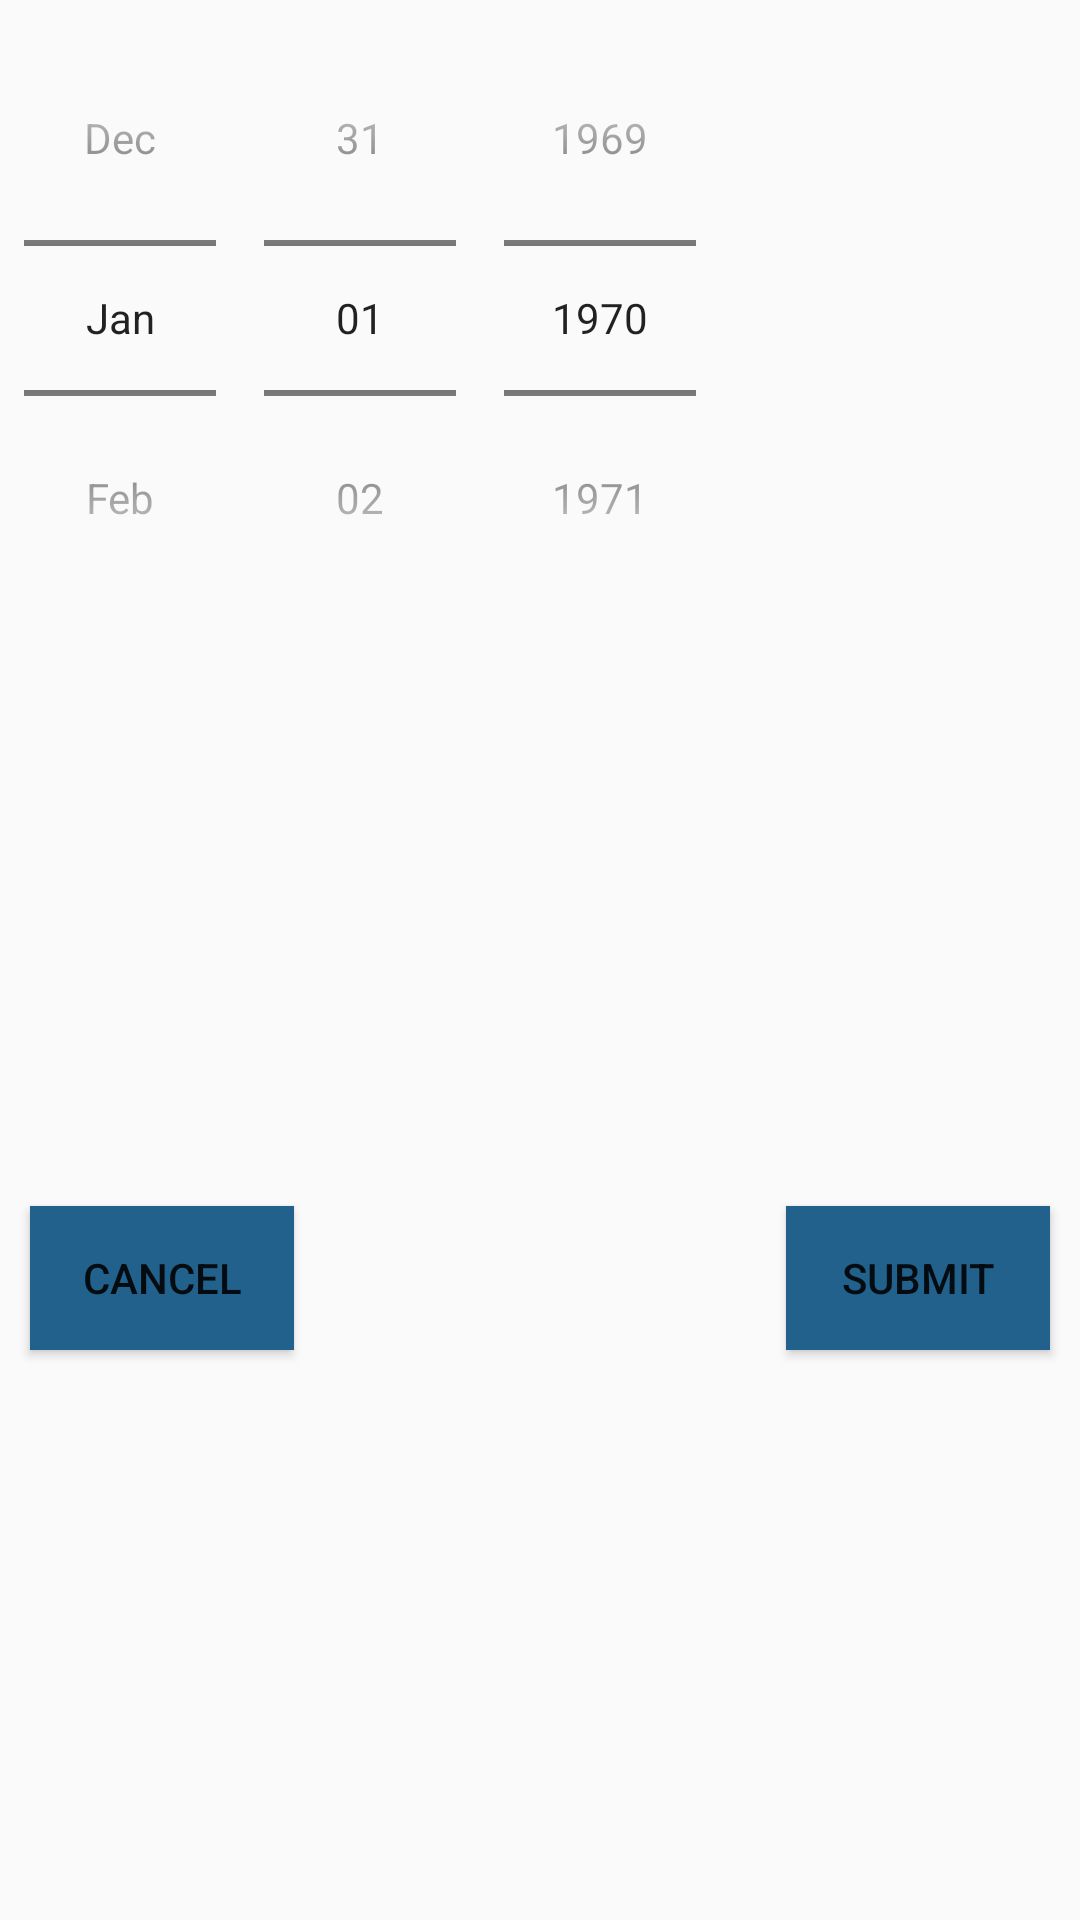

This screen was rendered from an Android layout file. Write that file and the resources it references.
<!-- AndroidManifest.xml: application theme AppTheme -->
<!-- res/layout/date_picker.xml -->
<?xml version="1.0" encoding="utf-8"?>
<androidx.constraintlayout.widget.ConstraintLayout
    xmlns:android="http://schemas.android.com/apk/res/android"
    android:layout_width="wrap_content"
    android:layout_height="wrap_content"
    xmlns:app="http://schemas.android.com/apk/res-auto">


    <DatePicker
        android:id="@+id/datePicker"
        android:layout_width="wrap_content"
        android:layout_height="wrap_content"
        android:calendarViewShown="false"
        android:datePickerMode="spinner"
        app:layout_constraintTop_toTopOf="parent"
        app:layout_constraintStart_toStartOf="parent"/>

    <Button
        android:layout_width="wrap_content"
        android:layout_height="wrap_content"
        android:id="@+id/submitButton"
        android:text="Submit"
        android:layout_margin="10dp"
        android:background="@color/colorAccent"
        app:layout_constraintEnd_toEndOf="parent"
        app:layout_constraintBottom_toBottomOf="parent"
        app:layout_constraintTop_toBottomOf="@id/datePicker"/>

    <Button
        android:id="@+id/cancelButton"
        android:layout_width="wrap_content"
        android:layout_height="wrap_content"
        android:text="Cancel"
        android:layout_margin="10dp"
        android:background="@color/colorAccent"
        app:layout_constraintBottom_toBottomOf="parent"
        app:layout_constraintStart_toStartOf="parent"
        app:layout_constraintTop_toBottomOf="@id/datePicker"/>

</androidx.constraintlayout.widget.ConstraintLayout>
<!-- resources referenced by this layout -->
<resources>
  <color name="colorAccent">#21618C</color>
  <style name="AppTheme" parent="Theme.AppCompat.Light.DarkActionBar">
          
          <item name="colorPrimary">@color/colorPrimary</item>
          <item name="colorPrimaryDark">@color/colorPrimaryDark</item>
          <item name="colorAccent">@color/colorAccent</item>
      </style>
  <color name="colorPrimary">#1a237e</color>
  <color name="colorPrimaryDark">#21618C</color>
</resources>
